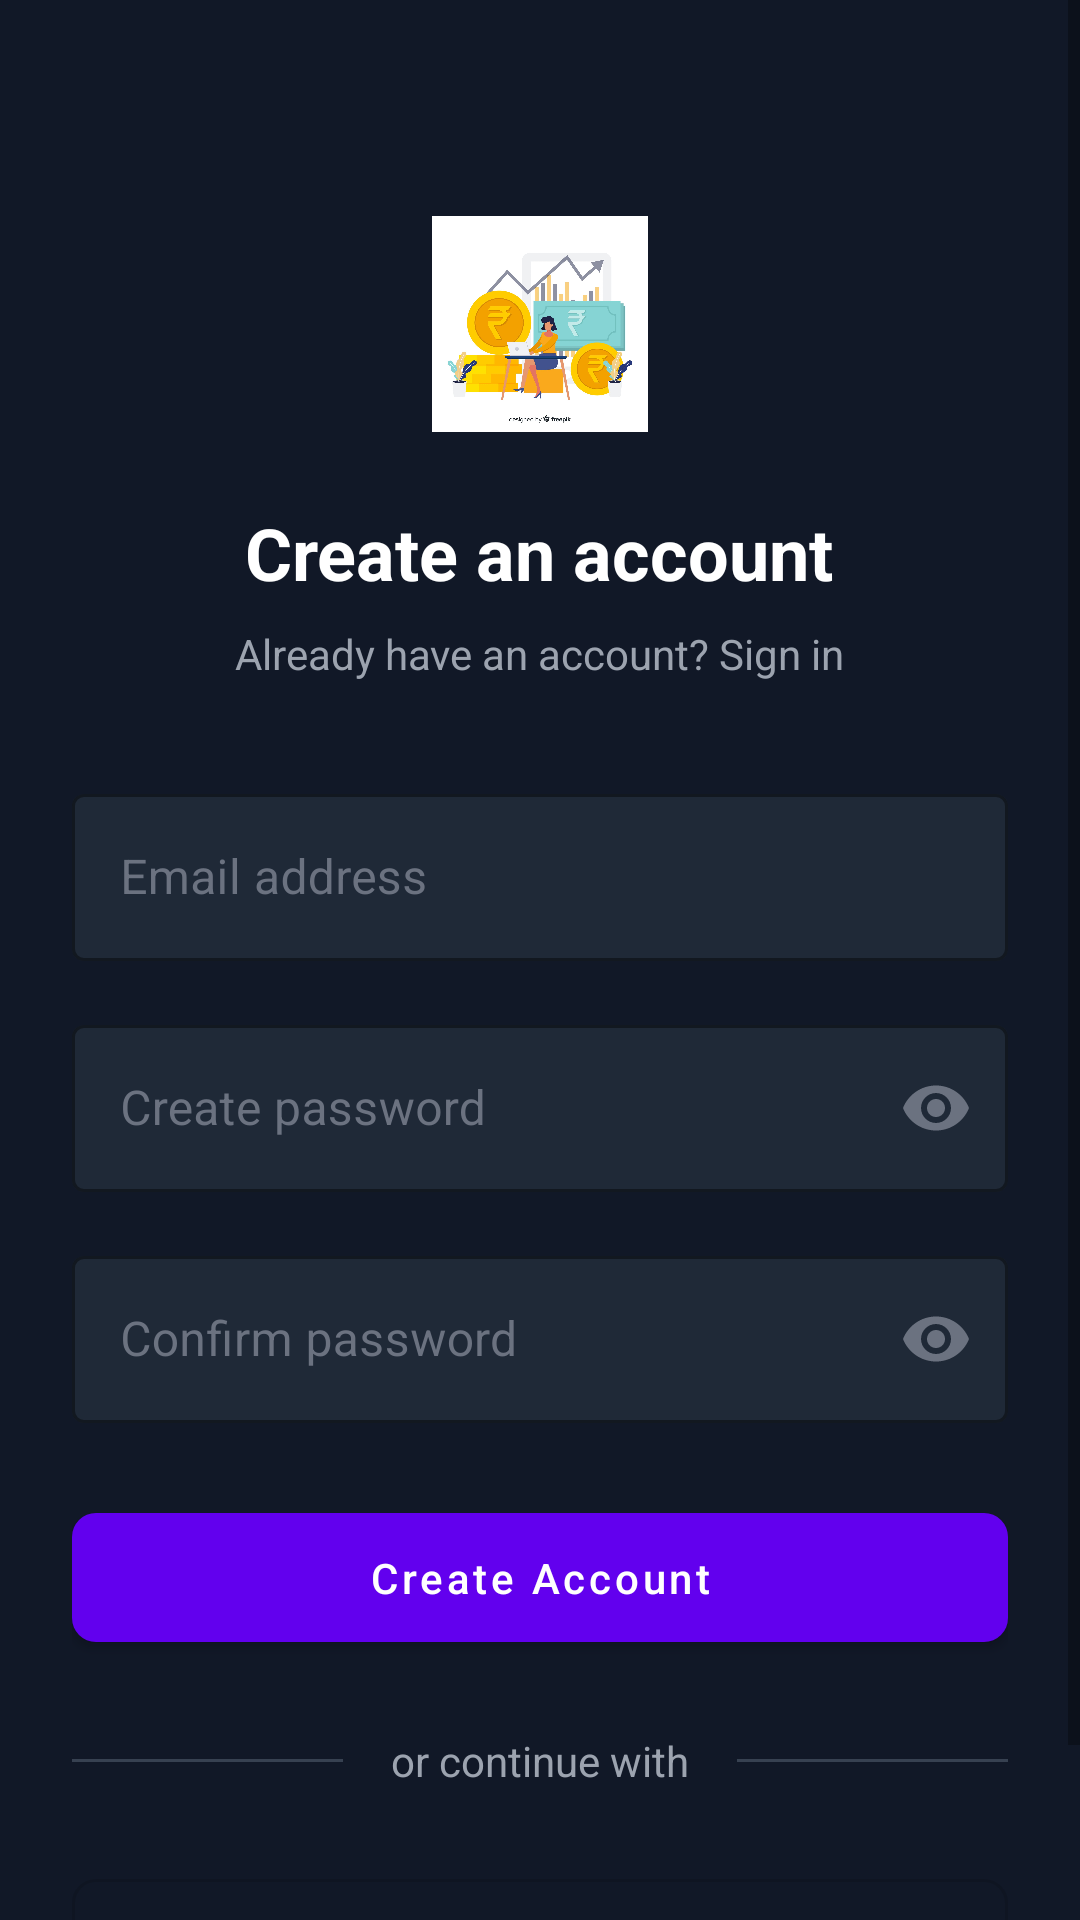

Android layout source for this screen:
<!-- AndroidManifest.xml: application theme Theme.SmartFianaceTracker -->
<!-- res/layout/activity_signup.xml -->
<?xml version="1.0" encoding="utf-8"?>
<ScrollView xmlns:android="http://schemas.android.com/apk/res/android"
    xmlns:app="http://schemas.android.com/apk/res-auto"
    android:layout_width="match_parent"
    android:layout_height="match_parent"
    android:background="@color/background">

    <LinearLayout
        android:layout_width="match_parent"
        android:layout_height="wrap_content"
        android:orientation="vertical"
        android:padding="24dp"
        android:gravity="center">

        <ImageView
            android:id="@+id/logoImage"
            android:layout_width="72dp"
            android:layout_height="72dp"
            android:src="@drawable/finance_logo"
            android:layout_marginTop="48dp"
            android:contentDescription="@string/app_logo" />

        <TextView
            android:layout_width="wrap_content"
            android:layout_height="wrap_content"
            android:text="Create an account"
            android:textSize="24sp"
            android:textColor="@color/white"
            android:textStyle="bold"
            android:layout_marginTop="24dp" />

        <TextView
            android:id="@+id/loginText"
            android:layout_width="wrap_content"
            android:layout_height="wrap_content"
            android:text="Already have an account? Sign in"
            android:textColor="@color/text_secondary"
            android:layout_marginTop="8dp" />

        <com.google.android.material.textfield.TextInputLayout
            android:id="@+id/emailLayout"
            android:layout_width="match_parent"
            android:layout_height="wrap_content"
            android:layout_marginTop="32dp"
            app:boxBackgroundColor="@color/input_background"
            app:boxStrokeColor="@color/primary"
            android:textColorHint="@color/text_hint"
            style="@style/Widget.MaterialComponents.TextInputLayout.OutlinedBox">

            <com.google.android.material.textfield.TextInputEditText
                android:id="@+id/emailInput"
                android:layout_width="match_parent"
                android:layout_height="wrap_content"
                android:hint="Email address"
                android:inputType="textEmailAddress"
                android:textColor="@color/white" />

        </com.google.android.material.textfield.TextInputLayout>

        <com.google.android.material.textfield.TextInputLayout
            android:id="@+id/passwordLayout"
            android:layout_width="match_parent"
            android:layout_height="wrap_content"
            android:layout_marginTop="16dp"
            app:boxBackgroundColor="@color/input_background"
            app:boxStrokeColor="@color/primary"
            android:textColorHint="@color/text_hint"
            app:passwordToggleEnabled="true"
            app:passwordToggleTint="@color/text_hint"
            style="@style/Widget.MaterialComponents.TextInputLayout.OutlinedBox">

            <com.google.android.material.textfield.TextInputEditText
                android:id="@+id/passwordInput"
                android:layout_width="match_parent"
                android:layout_height="wrap_content"
                android:hint="Create password"
                android:inputType="textPassword"
                android:textColor="@color/white" />

        </com.google.android.material.textfield.TextInputLayout>

        <com.google.android.material.textfield.TextInputLayout
            android:id="@+id/confirmPasswordLayout"
            android:layout_width="match_parent"
            android:layout_height="wrap_content"
            android:layout_marginTop="16dp"
            app:boxBackgroundColor="@color/input_background"
            app:boxStrokeColor="@color/primary"
            android:textColorHint="@color/text_hint"
            app:passwordToggleEnabled="true"
            app:passwordToggleTint="@color/text_hint"
            style="@style/Widget.MaterialComponents.TextInputLayout.OutlinedBox">

            <com.google.android.material.textfield.TextInputEditText
                android:id="@+id/confirmPasswordInput"
                android:layout_width="match_parent"
                android:layout_height="wrap_content"
                android:hint="Confirm password"
                android:inputType="textPassword"
                android:textColor="@color/white" />

        </com.google.android.material.textfield.TextInputLayout>

        <com.google.android.material.button.MaterialButton
            android:id="@+id/signupButton"
            android:layout_width="match_parent"
            android:layout_height="wrap_content"
            android:layout_marginTop="24dp"
            android:padding="12dp"
            android:text="Create Account"
            android:textAllCaps="false"
            app:cornerRadius="8dp" />

        <LinearLayout
            android:layout_width="match_parent"
            android:layout_height="wrap_content"
            android:orientation="horizontal"
            android:layout_marginTop="24dp"
            android:gravity="center">

            <View
                android:layout_width="0dp"
                android:layout_height="1dp"
                android:layout_weight="1"
                android:background="@color/divider" />

            <TextView
                android:layout_width="wrap_content"
                android:layout_height="wrap_content"
                android:text="or continue with"
                android:textColor="@color/text_secondary"
                android:layout_marginHorizontal="16dp" />

            <View
                android:layout_width="0dp"
                android:layout_height="1dp"
                android:layout_weight="1"
                android:background="@color/divider" />

        </LinearLayout>

        <com.google.android.material.button.MaterialButton
            android:id="@+id/googleButton"
            android:layout_width="match_parent"
            android:layout_height="wrap_content"
            android:layout_marginTop="24dp"
            android:padding="12dp"
            android:text="Google"
            android:textAllCaps="false"
            app:cornerRadius="8dp"
            app:icon="@drawable/ic_google"
            style="@style/Widget.MaterialComponents.Button.OutlinedButton" />

        <com.google.android.material.progressindicator.CircularProgressIndicator
            android:id="@+id/progressIndicator"
            android:layout_width="wrap_content"
            android:layout_height="wrap_content"
            android:layout_marginTop="24dp"
            android:visibility="gone"
            app:indicatorColor="@color/primary" />

    </LinearLayout>

</ScrollView>
<!-- resources referenced by this layout -->
<resources>
  <color name="background">#111827</color>
  <color name="divider">#374151</color>
  <color name="input_background">#1F2937</color>
  <color name="primary">#2196F3</color>
  <color name="text_hint">#6B7280</color>
  <color name="text_secondary">#9CA3AF</color>
  <color name="white">#FFFFFF</color>
  <!-- drawable finance_logo: png bitmap (drawable, 139662 bytes) -->
  <!-- drawable ic_google (drawable) -->
  <?xml version="1.0" encoding="utf-8"?>
  <vector xmlns:android="http://schemas.android.com/apk/res/android"
      android:width="24dp"
      android:height="24dp"
      android:viewportWidth="24"
      android:viewportHeight="24">
      <path
          android:fillColor="#EA4335"
          android:pathData="M5.266,9.765C4.969,8.978 4.8,8.127 4.8,7.239c0,-0.89 0.169,-1.741 0.466,-2.528l-3.853,3.853C1.151,9.357 1,10.28 1,11.239c0,0.959 0.151,1.882 0.413,2.675l3.853,-3.853V9.765z"/>
      <path
          android:fillColor="#34A853"
          android:pathData="M12,17.239c-2.995,0 -5.518,-2.196 -5.997,-5.088l-3.853,3.853C3.882,19.548 7.627,22.239 12,22.239c2.583,0 4.93,-0.856 6.831,-2.284l-3.689,-2.869C14.337,16.996 13.219,17.239 12,17.239z"/>
      <path
          android:fillColor="#4285F4"
          android:pathData="M23.001,11.239C23.001,10.46 22.939,9.739 22.816,9.039H12v4.8h6.405c-0.447,2.239 -1.814,4.136 -3.574,5.247l3.689,2.869C21.295,19.148 23.001,15.479 23.001,11.239z"/>
      <path
          android:fillColor="#FBBC05"
          android:pathData="M6.003,12.151C6.003,11.831 6.036,11.519 6.097,11.216L2.244,15.069C2.903,17.362 4.266,19.346 6.003,20.785V12.151z"/>
  </vector>
  <style name="Theme.SmartFianaceTracker" parent="Theme.MaterialComponents.DayNight.DarkActionBar">
          
          <item name="colorPrimary">@color/purple_500</item>
          <item name="colorPrimaryVariant">@color/purple_700</item>
          <item name="colorOnPrimary">@color/white</item>
          
          <item name="colorSecondary">@color/teal_200</item>
          <item name="colorSecondaryVariant">@color/teal_700</item>
          <item name="colorOnSecondary">@color/black</item>
          
          <item name="android:statusBarColor">?attr/colorPrimaryVariant</item>
          
      </style>
  <color name="purple_500">#FF6200EE</color>
  <color name="purple_700">#FF3700B3</color>
  <color name="teal_200">#FF03DAC5</color>
  <color name="teal_700">#FF018786</color>
  <color name="black">#000000</color>
</resources>
